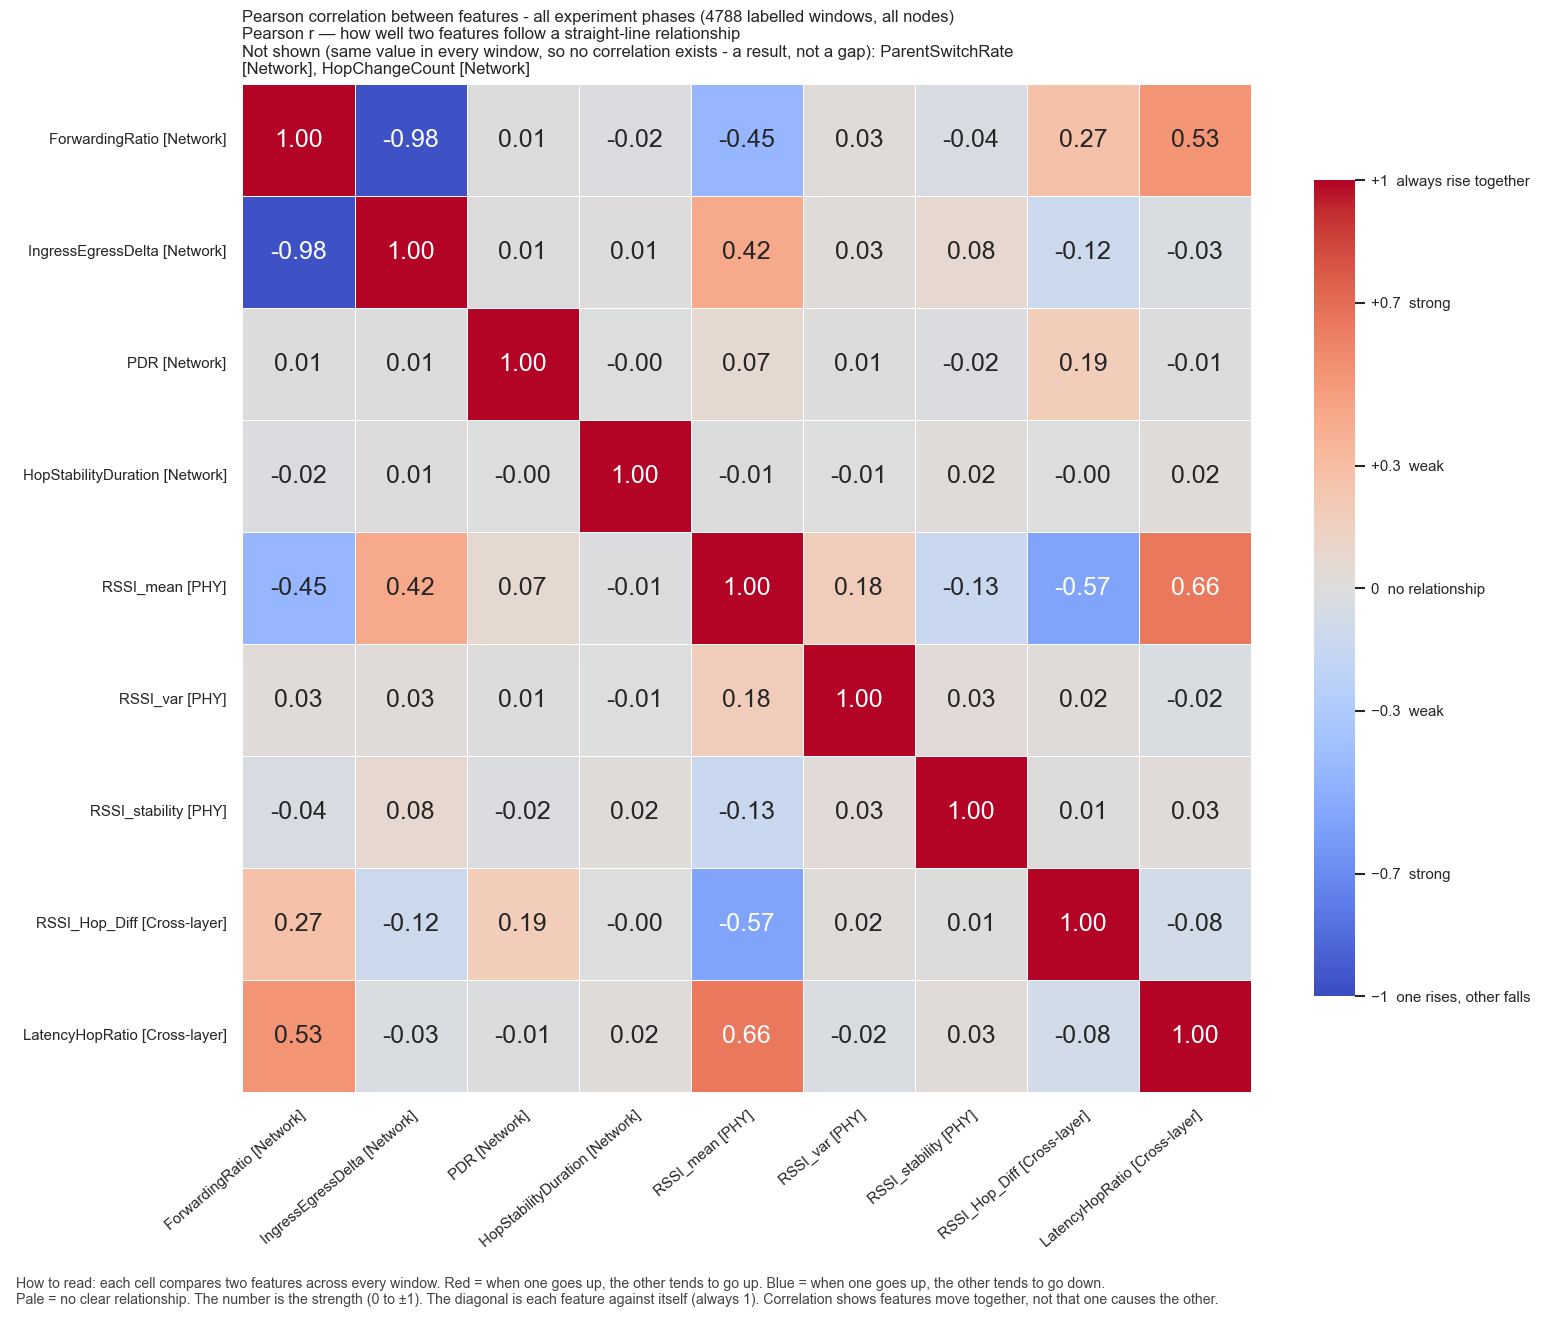

Data behind this chart, as committed beside it:
, ForwardingRatio, IngressEgressDelta, PDR, HopStabilityDuration, RSSI_mean, RSSI_var, RSSI_stability, RSSI_Hop_Diff, LatencyHopRatio
ForwardingRatio, 1.0, -0.9757, 0.005419, -0.01633, -0.4516, 0.02632, -0.03865, 0.2658, 0.5266
IngressEgressDelta, -0.9757, 1.0, 0.006596, 0.008402, 0.42, 0.02793, 0.07766, -0.1217, -0.02972
PDR, 0.005419, 0.006596, 1.0, -0.0007558, 0.06983, 0.01403, -0.02019, 0.1857, -0.01107
HopStabilityDuration, -0.01633, 0.008402, -0.0007558, 1.0, -0.008239, -0.007117, 0.01895, -2.3455317457765894e-05, 0.01696
RSSI_mean, -0.4516, 0.42, 0.06983, -0.008239, 1.0, 0.1779, -0.1335, -0.5698, 0.6561
RSSI_var, 0.02632, 0.02793, 0.01403, -0.007117, 0.1779, 1.0, 0.03225, 0.01903, -0.02348
RSSI_stability, -0.03865, 0.07766, -0.02019, 0.01895, -0.1335, 0.03225, 1.0, 0.008362, 0.02564
RSSI_Hop_Diff, 0.2658, -0.1217, 0.1857, -2.3455317457765894e-05, -0.5698, 0.01903, 0.008362, 1.0, -0.07992
LatencyHopRatio, 0.5266, -0.02972, -0.01107, 0.01696, 0.6561, -0.02348, 0.02564, -0.07992, 1.0
